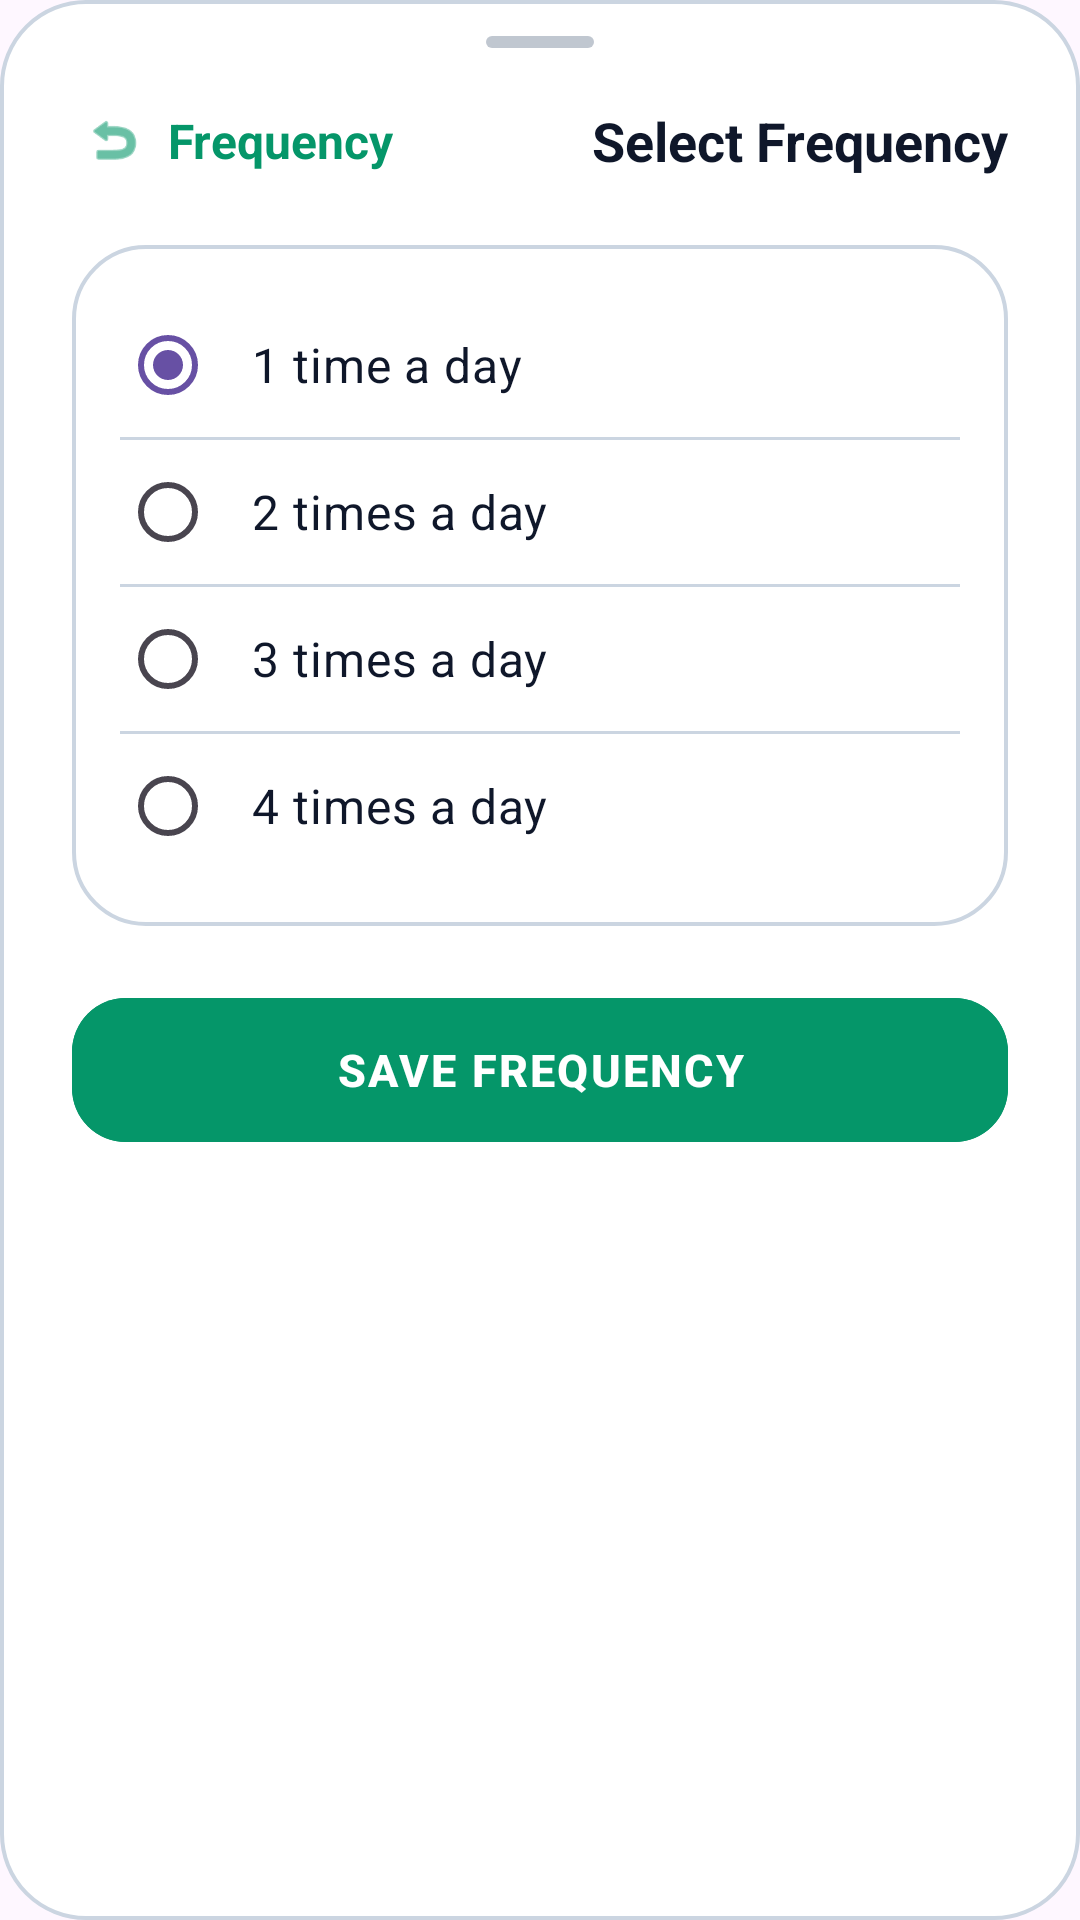

Produce the Android XML layout that renders to this screen, including the resource entries it uses.
<!-- AndroidManifest.xml: application theme Theme.OCRMedicationApp -->
<!-- res/layout/dialog_frequency_count_selection.xml -->
<?xml version="1.0" encoding="utf-8"?>
<LinearLayout xmlns:android="http://schemas.android.com/apk/res/android"
    xmlns:app="http://schemas.android.com/apk/res-auto"
    android:layout_width="match_parent"
    android:layout_height="wrap_content"
    android:orientation="vertical"
    android:background="@drawable/dialog_background"
    android:paddingHorizontal="24dp"
    android:paddingTop="12dp"
    android:paddingBottom="28dp">

    
    <View
        android:layout_width="36dp"
        android:layout_height="4dp"
        android:layout_gravity="center_horizontal"
        android:layout_marginBottom="16dp"
        android:background="@drawable/bottom_sheet_drag_handle_bg"
        android:alpha="0.4"/>

    
    <RelativeLayout
        android:layout_width="match_parent"
        android:layout_height="wrap_content"
        android:layout_marginBottom="20dp">

        <LinearLayout
            android:id="@+id/btnBackFrequencyCount"
            android:layout_width="wrap_content"
            android:layout_height="wrap_content"
            android:orientation="horizontal"
            android:gravity="center_vertical"
            android:clickable="true"
            android:focusable="true"
            android:background="?attr/selectableItemBackgroundBorderless"
            android:padding="4dp"
            android:layout_alignParentStart="true"
            android:layout_centerVertical="true">

            <ImageView
                android:layout_width="20dp"
                android:layout_height="20dp"
                android:src="@android:drawable/ic_menu_revert"
                app:tint="@color/accent_teal"
                android:contentDescription="@null"/>

            <TextView
                android:layout_width="wrap_content"
                android:layout_height="wrap_content"
                android:text="Frequency"
                android:textColor="@color/accent_teal"
                android:textSize="16sp"
                android:textStyle="bold"
                android:layout_marginStart="8dp"/>
        </LinearLayout>

        <TextView
            android:layout_width="wrap_content"
            android:layout_height="wrap_content"
            android:text="Select Frequency"
            android:textColor="@color/text_primary"
            android:textSize="18sp"
            android:textStyle="bold"
            android:layout_alignParentEnd="true"
            android:layout_centerVertical="true"/>
    </RelativeLayout>

    
    <LinearLayout
        android:layout_width="match_parent"
        android:layout_height="wrap_content"
        android:orientation="vertical"
        android:background="@drawable/liquid_glass_card"
        android:padding="16dp"
        android:elevation="0dp"
        android:layout_marginBottom="20dp">

        <RadioGroup
            android:id="@+id/rgFrequencyCount"
            android:layout_width="match_parent"
            android:layout_height="wrap_content"
            android:orientation="vertical">

            
            <RadioButton
                android:id="@+id/rbOnce"
                android:layout_width="match_parent"
                android:layout_height="48dp"
                android:text="1 time a day"
                android:textColor="@color/text_primary"
                android:textSize="16sp"
                android:checked="true"
                android:buttonTint="@color/accent_teal"
                android:paddingStart="12dp"/>

            <View
                android:layout_width="match_parent"
                android:layout_height="1dp"
                android:background="@color/glass_stroke"/>

            
            <RadioButton
                android:id="@+id/rbTwice"
                android:layout_width="match_parent"
                android:layout_height="48dp"
                android:text="2 times a day"
                android:textColor="@color/text_primary"
                android:textSize="16sp"
                android:buttonTint="@color/accent_teal"
                android:paddingStart="12dp"/>

            <View
                android:layout_width="match_parent"
                android:layout_height="1dp"
                android:background="@color/glass_stroke"/>

            
            <RadioButton
                android:id="@+id/rbThrice"
                android:layout_width="match_parent"
                android:layout_height="48dp"
                android:text="3 times a day"
                android:textColor="@color/text_primary"
                android:textSize="16sp"
                android:buttonTint="@color/accent_teal"
                android:paddingStart="12dp"/>

            <View
                android:layout_width="match_parent"
                android:layout_height="1dp"
                android:background="@color/glass_stroke"/>

            
            <RadioButton
                android:id="@+id/rbFourTimes"
                android:layout_width="match_parent"
                android:layout_height="48dp"
                android:text="4 times a day"
                android:textColor="@color/text_primary"
                android:textSize="16sp"
                android:buttonTint="@color/accent_teal"
                android:paddingStart="12dp"/>
        </RadioGroup>
    </LinearLayout>

    
    <com.google.android.material.button.MaterialButton
        android:id="@+id/btnSaveFrequencyCount"
        style="@style/Widget.Material3.Button"
        android:layout_width="match_parent"
        android:layout_height="56dp"
        android:text="SAVE FREQUENCY"
        android:textColor="@android:color/white"
        android:textStyle="bold"
        android:textSize="15sp"
        android:letterSpacing="0.05"
        android:backgroundTint="@color/accent_teal"
        app:cornerRadius="18dp"
        android:elevation="0dp"/>

</LinearLayout>
<!-- resources referenced by this layout -->
<resources>
  <color name="accent_teal">#059669</color>
  <color name="glass_stroke">#CBD5E1</color>
  <color name="text_primary">#0F172A</color>
  <!-- drawable bottom_sheet_drag_handle_bg (drawable) -->
  <?xml version="1.0" encoding="utf-8"?>
  <shape xmlns:android="http://schemas.android.com/apk/res/android">
      <solid android:color="@color/text_secondary"/>
      <corners android:radius="3dp"/>
  </shape>
  <!-- drawable dialog_background (drawable) -->
  <?xml version="1.0" encoding="utf-8"?>
  <shape xmlns:android="http://schemas.android.com/apk/res/android"
      android:shape="rectangle">
      <solid android:color="@color/grid_card_bg" />
      <corners android:radius="28dp" />
      <stroke android:width="1.2dp" android:color="@color/glass_stroke" />
  </shape>
  <!-- drawable liquid_glass_card (drawable) -->
  <shape xmlns:android="http://schemas.android.com/apk/res/android">
      <solid android:color="@color/glass_card_bg"/>
      <corners android:radius="24dp"/>
      <stroke
          android:width="1.2dp"
          android:color="@color/glass_stroke"/>
  </shape>
  <style name="Theme.OCRMedicationApp" parent="Base.Theme.OCRMedicationApp" />
  <color name="text_secondary">#64748B</color>
  <color name="grid_card_bg">#FFFFFF</color>
  <color name="glass_card_bg">#FFFFFF</color>
  <style name="Base.Theme.OCRMedicationApp" parent="Theme.Material3.DayNight.NoActionBar">
          <item name="android:navigationBarColor">@android:color/transparent</item>
          <item name="android:statusBarColor">@android:color/transparent</item>
          <item name="android:windowDrawsSystemBarBackgrounds">true</item>
          <item name="android:enforceNavigationBarContrast" tools:targetApi="q">false</item>
          <item name="android:enforceStatusBarContrast" tools:targetApi="q">false</item>
          <item name="bottomSheetDialogTheme">@style/CustomBottomSheetDialogTheme</item>
      </style>
  <style name="CustomBottomSheetDialogTheme" parent="ThemeOverlay.Material3.BottomSheetDialog">
          <item name="android:windowAnimationStyle">@style/BottomSheetSlideAnimation</item>
      </style>
  <style name="BottomSheetSlideAnimation">
          <item name="android:windowEnterAnimation">@anim/slide_in_bottom</item>
          <item name="android:windowExitAnimation">@anim/slide_out_bottom</item>
      </style>
</resources>
